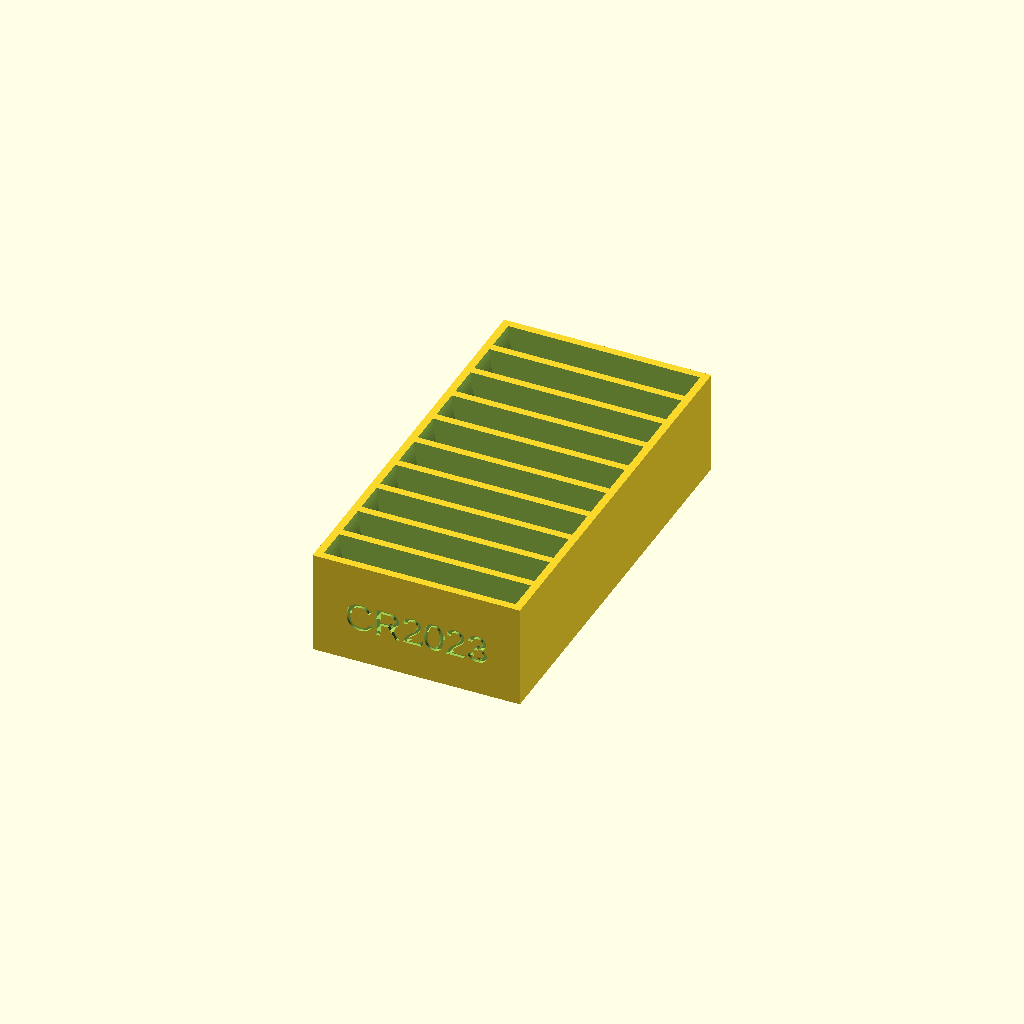
Cell 1 — every parameter at its default value.
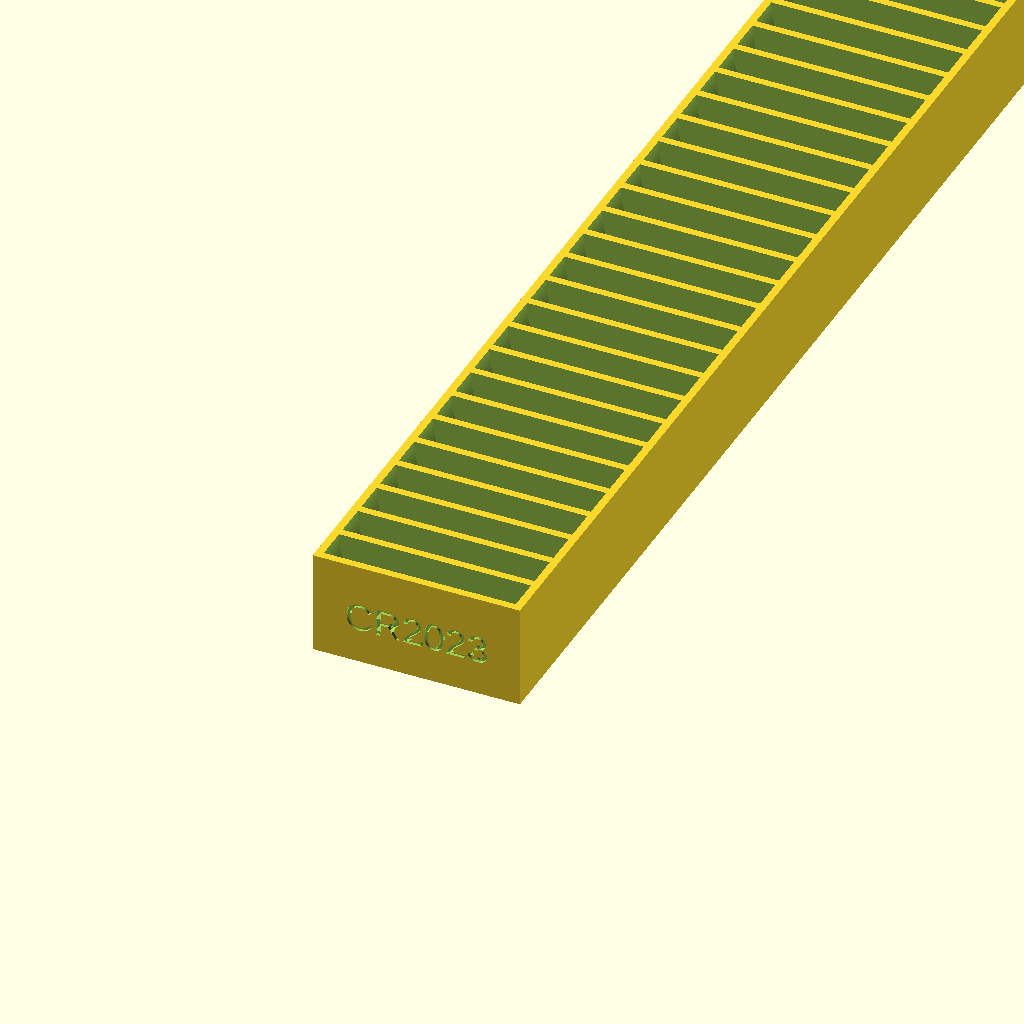
Cell 2: nr = 50 (everything else at default).
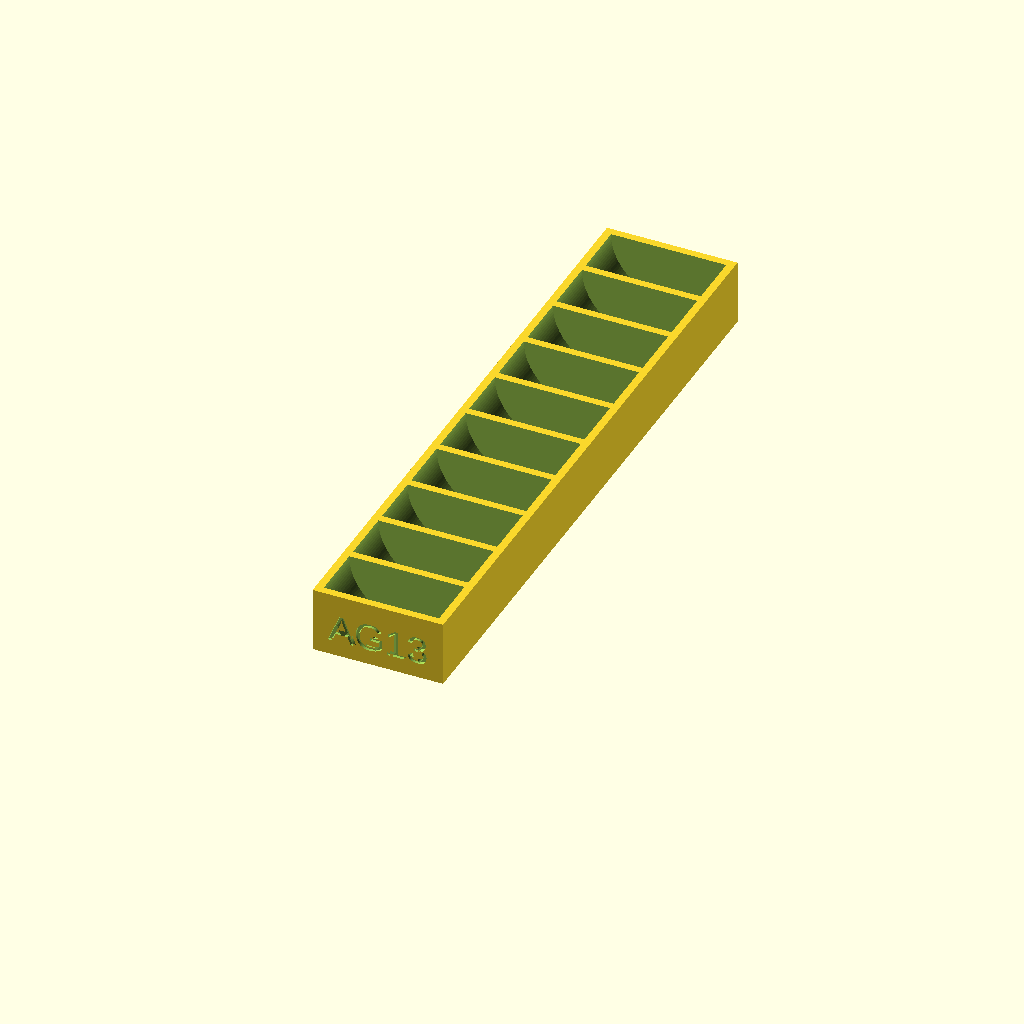
Cell 3: the same model with battery = "AG13".
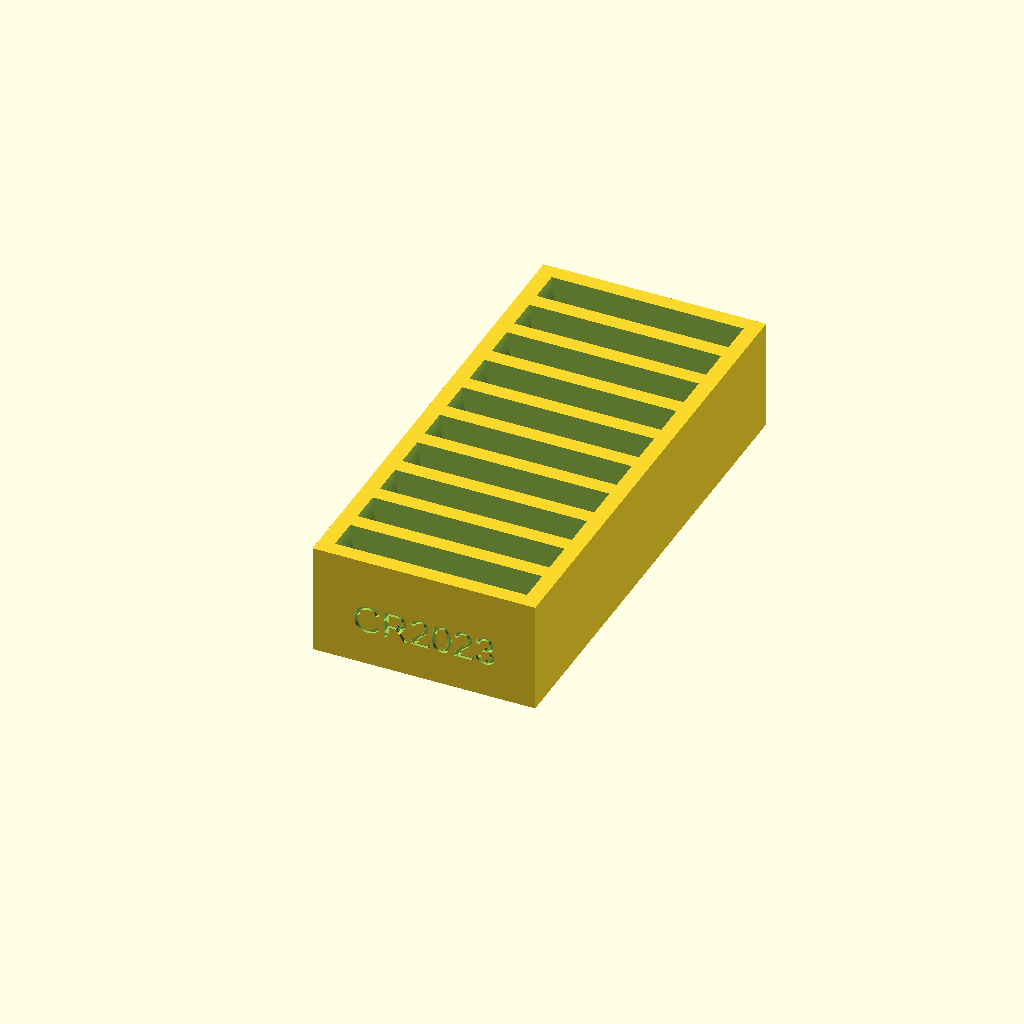
Cell 4 — width_divider set to 1.6, the other parameters unchanged.
All cells are drawn from one camera (rotation 55°, 0°, 25°, orthographic, colour scheme Cornfield), so only the parameter changes between them.
Source of the model, inputs/thingiverse/files/thing-1868962/files/storage.scad:
// License: Creative Commons, Attribution
// Parametrized coin cell holder

// Author: dereulenspiegel

// Battery count
nr = 10; //[5:50]

// Battery type
battery = "CR2023"; //[CR2025, CR2023, AG13, custom]

// Radius of the battery
custom_radius = 10; // [2:50]

// Width of the battery 
custom_width = 3.4; //[1:10]

// Text
custom_text = "cells";

// Width of the divider and walls
width_divider = 0.8;

$fn=128;

module holder(radius, width, text) {
  length = nr*(width_divider+width) + width_divider;
  
  difference(){
    cube([2*radius + 2*width_divider, length, radius+width_divider]);
    for(i = [0:nr]){
      translate([width_divider+radius, (i*(width_divider + width) + width_divider + width), radius+width_divider]){
        rotate([90,0,0]){
          cylinder(h=width, r=radius);
        }
      }
    }
    rotate([90,0,0]){
      translate([radius+width_divider,radius/2,-0.3]){
        linear_extrude(1.2){
          text(text,size=3, halign="center", valign="center");
        }
      }
    }
  }
}

if (battery == "CR2023") {
  holder(10, 3.4, "CR2023");
}
if (battery == "AG13") {
  holder(6, 5.7, "AG13"); 
}
if (battery == "CR2025") {
  holder(10, 2.8, "CR2025");
}
if (battery == "custom") {
  holder(custom_radius, custom_width, custom_text);
}
Parameter table extracted from the source (name, type, default, range or options):
nr: number, default 10, range 5 to 50
battery: string, default "CR2023", options "CR2025", "CR2023", "AG13", "custom"
custom_radius: number, default 10, range 2 to 50
custom_width: number, default 3.4, range 1 to 10
custom_text: string, default "cells"
width_divider: number, default 0.8
